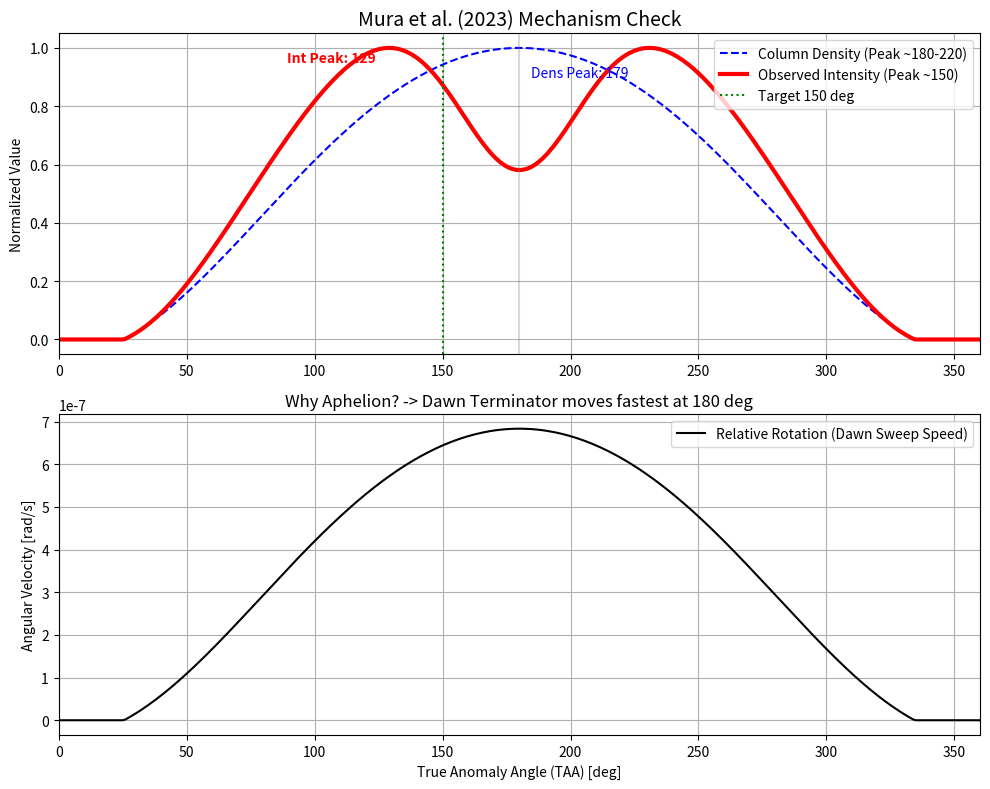

Reproduce this figure in Python.
import numpy as np
import matplotlib.pyplot as plt

# ==============================================================================
# Mura et al. (2023) Based Analytical Model
# ==============================================================================
# 目的: "Planetary Rotation" (Dawn Sweep) 効果による季節変動を再現する
# ==============================================================================

# --- 物理定数 ---
AU_M = 1.496e11
R_M = 2440e3
GM_SUN = 1.327e20
R_PERI_AU = 0.307
R_APH_AU = 0.467

# --- 軌道・自転パラメータ ---
# 水星の公転周期と自転周期 (3:2共鳴)
P_orb = 87.969 * 86400
P_spin = 58.646 * 86400
n_mean = 2 * np.pi / P_orb  # 平均公転角速度
omega_spin = 2 * np.pi / P_spin  # 自転角速度 (一定)


def get_g_factor(v_rad_km_s):
    # 簡易的なg-factorモデル (視線速度0で暗くなる)
    # 実際はもっと複雑ですが、ガウス関数で近似
    depth = 0.6
    width = 5.0  # km/s
    return 1.0 - depth * np.exp(-0.5 * (v_rad_km_s / width) ** 2)


def run_mura_model(accumulation_dependency=-2.0):
    # TAA 0~360度
    taa_deg = np.linspace(0, 360, 360)
    taa_rad = np.deg2rad(taa_deg)

    # 1. 軌道計算
    e = 0.2056
    a = 0.387 * AU_M
    r = a * (1 - e ** 2) / (1 + e * np.cos(taa_rad))
    r_au = r / AU_M

    # 2. 公転角速度 (nu_dot)
    # 角運動量保存: r^2 * nu_dot = h = const
    h = np.sqrt(GM_SUN * a * (1 - e ** 2))
    nu_dot = h / (r ** 2)

    # 視線速度 (ドップラー用)
    v_rad = np.sqrt(GM_SUN / a / (1 - e ** 2)) * e * np.sin(taa_rad) / 1000.0  # km/s

    # 3. Mura's Dawn Source Mechanism
    # 相対的な自転速度 (夜明け線が地表を走る速度)
    # Omega_rel = Omega_spin - nu_dot
    omega_rel = omega_spin - nu_dot

    # 夜明け線速度が負になる(逆行する)場合は0とする(供給なし)
    omega_rel = np.maximum(omega_rel, 0.0)

    # 夜側での蓄積 (Accumulation)
    # 論文によると Plasma や Micrometeoroid が起源 -> 距離依存性あり
    # 一般的に Flux ~ r^(-2) と仮定
    accumulation_rate = r_au ** accumulation_dependency

    # Dawn Flux = (Sweep Rate) * (Accumulated Density)
    # 単純化モデル: Flux ~ Omega_rel * Accumulation
    flux_dawn = omega_rel * accumulation_rate

    # 4. 柱密度 (Column Density)
    # Density = Flux * Lifetime
    # 光イオン化寿命 tau ~ r^2
    tau = r_au ** 2.0
    column_density = flux_dawn * tau

    # 5. 輝度 (Intensity / Brightness)
    # Intensity = Density * g-factor
    g = get_g_factor(v_rad)
    intensity = column_density * g

    return taa_deg, column_density, intensity, omega_rel


# --- 実行とプロット ---
# ケーススタディ: 蓄積レートの距離依存性を変えてみる
# Case A: r^-2 (標準的な太陽風/プラズマ)
deg, dens_A, int_A, omega = run_mura_model(-2.0)

plt.figure(figsize=(10, 8))

# 1. Column Density & Intensity
plt.subplot(2, 1, 1)
# 正規化
plt.plot(deg, dens_A / np.max(dens_A), 'b--', label='Column Density (Peak ~180-220)', linewidth=1.5)
plt.plot(deg, int_A / np.max(int_A), 'r-', label='Observed Intensity (Peak ~150)', linewidth=3)

# 150度ライン
plt.axvline(150, color='green', linestyle=':', label='Target 150 deg')
plt.axvline(180, color='gray', linestyle='-', alpha=0.3)

plt.title('Mura et al. (2023) Mechanism Check', fontsize=14)
plt.ylabel('Normalized Value')
plt.legend(loc='upper right')
plt.grid(True)
plt.xlim(0, 360)

# ピーク位置表示
pk_dens = deg[np.argmax(dens_A)]
pk_int = deg[np.argmax(int_A)]
plt.text(pk_dens + 5, 0.9, f'Dens Peak: {pk_dens:.0f}', color='blue')
plt.text(pk_int - 40, 0.95, f'Int Peak: {pk_int:.0f}', color='red', fontweight='bold')

# 2. メカニズム解説 (角速度差)
plt.subplot(2, 1, 2)
# Omega_rel と nu_dot の比較
plt.plot(deg, omega, 'k-', label='Relative Rotation (Dawn Sweep Speed)')
plt.ylabel('Angular Velocity [rad/s]')
plt.xlabel('True Anomaly Angle (TAA) [deg]')
plt.legend()
plt.grid(True)
plt.title('Why Aphelion? -> Dawn Terminator moves fastest at 180 deg')
plt.xlim(0, 360)

plt.tight_layout()
plt.show()
